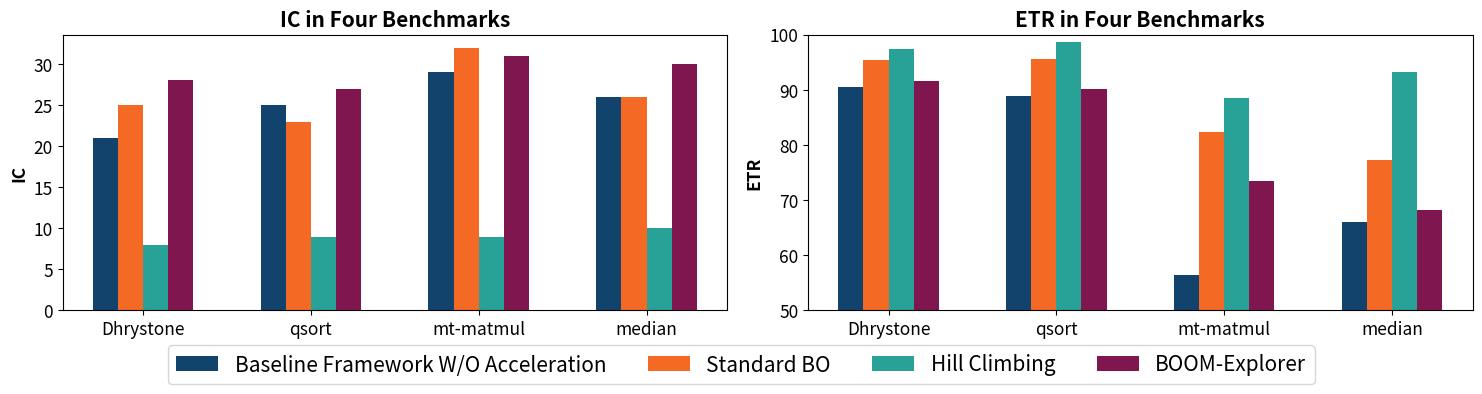

Write the Python code that produced this figure. (Note: this script raises an exception after producing the figure.)
import matplotlib.pyplot as plt
import numpy as np
import matplotlib
# matplotlib.rcParams['font.family'] = 'Times New Roman'
matplotlib.rcParams['font.size'] = 12.5

# Data
name = ["Baseline Framework W/O Acceleration", "Standard BO", "Hill Climbing", "BOOM-Explorer"]
IS = {
    'Dhrystone': [21, 25, 8, 28],
    'qsort': [25, 23, 9, 27],
    'mt-matmul': [29, 32, 9, 31],
    'median': [26, 26, 10, 30]
}
ADRS = {
    'Dhrystone': [90.48, 95.33, 97.33, 91.64],
    'qsort': [88.83, 95.57, 98.62, 90.17],
    'mt-matmul': [56.48, 82.35, 88.53, 73.43],
    'median': [66.07, 77.33, 93.21, 68.22]
}


for i in range(4):
    print("Name: ", name[i])
    avg = 0
    for j in ADRS.keys():
        avg += ADRS[j][i]
    print("Average: ", 100 - avg/4)
    if i == 1 or i == 3:
        is_avg = 0
        for j in IS.keys():
            is_avg += IS[j][0]/IS[j][i]
        print("IS Average: ", 1 - is_avg/4)

# Prepare data for plotting
labels = list(IS.keys())
is_values = np.array(list(IS.values()))
adrs_values = np.array(list(ADRS.values()))
x = np.arange(len(labels))  # the label locations
width = 0.15  # the width of the bars

turq = (40, 161, 151)
darkblue = (18, 67, 109)
dark_pink = (128, 22, 80)
orange = (244, 106, 37)
turq = tuple([i / 255 for i in turq])
darkblue = tuple([i / 255 for i in darkblue])
dark_pink = tuple([i / 255 for i in dark_pink])
orange = tuple([i / 255 for i in orange])
colors = [darkblue, orange, turq, dark_pink]

# Plotting IS
fig, (ax1, ax2) = plt.subplots(1, 2, figsize=(15, 4))
for i in range(len(name)):
    ax1.bar(x + i * width, is_values[:, i], width, label=name[i], color=colors[i])

# Add some text for labels, title and custom x-axis tick labels, etc.

ax1.set_ylabel('IC', fontweight='bold')
ax1.set_title('IC in Four Benchmarks', fontweight='bold')
ax1.set_xticks(x + width * 1.5)
ax1.set_xticklabels(labels)


# Plotting ADRS
for i in range(len(name)):
    ax2.bar(x + i * width, adrs_values[:, i], width, label=name[i], color=colors[i])

# Add some text for labels, title and custom x-axis tick labels, etc.

ax2.set_ylabel('ETR', fontweight='bold')
ax2.set_title('ETR in Four Benchmarks', fontweight='bold')
ax2.set_xticks(x + width * 1.5)
ax2.set_xticklabels(labels)
ax2.set_ylim(50, 100)

handles, labels = ax2.get_legend_handles_labels()
fig.legend(handles, labels, loc='lower center', bbox_to_anchor=(0.5, -0.01), fancybox=True, shadow=False, ncol=6, fontsize='large')

fig.tight_layout()
plt.subplots_adjust(bottom=0.2)
plt.savefig('../plot_results/RocketChip_FPGA_1.pdf')
# plt.show()
